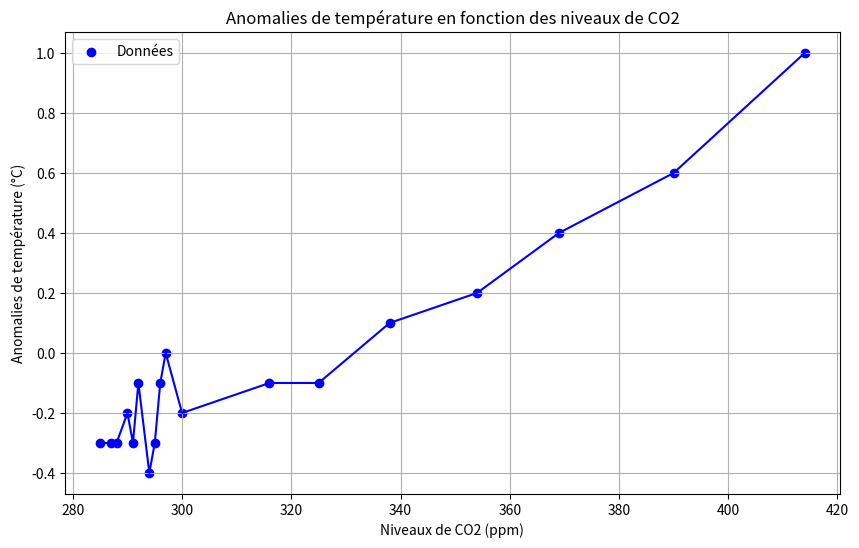

This figure's Python source:
import numpy as np
import matplotlib.pyplot as plt


years = np.array([1850, 1860, 1870, 1880, 1890, 1900, 1910, 1920, 1930, 1940,1950, 1960, 1970, 1980, 1990, 2000, 2010, 2020])

co2_levels = np.array([285, 287, 288, 290, 291, 292, 294, 295, 296, 297, 300, 316, 325, 338, 354, 369, 390, 414])

temperature_anomalies = np.array([-0.3, -0.3, -0.3, -0.2, -0.3, -0.1, -0.4, -0.3, -0.1, 0.0, -0.2, -0.1, -0.1, 0.1, 0.2, 0.4, 0.6, 1.0])

# Création du graphique
plt.figure(figsize=(10, 6))
plt.scatter(co2_levels, temperature_anomalies, color='blue', label='Données')
plt.plot(co2_levels, temperature_anomalies, color='blue')

# Ajout des labels et du titre
plt.xlabel('Niveaux de CO2 (ppm)')
plt.ylabel('Anomalies de température (°C)')
plt.title('Anomalies de température en fonction des niveaux de CO2')
plt.legend()
plt.grid(True)

# Affichage du graphique
plt.show()
